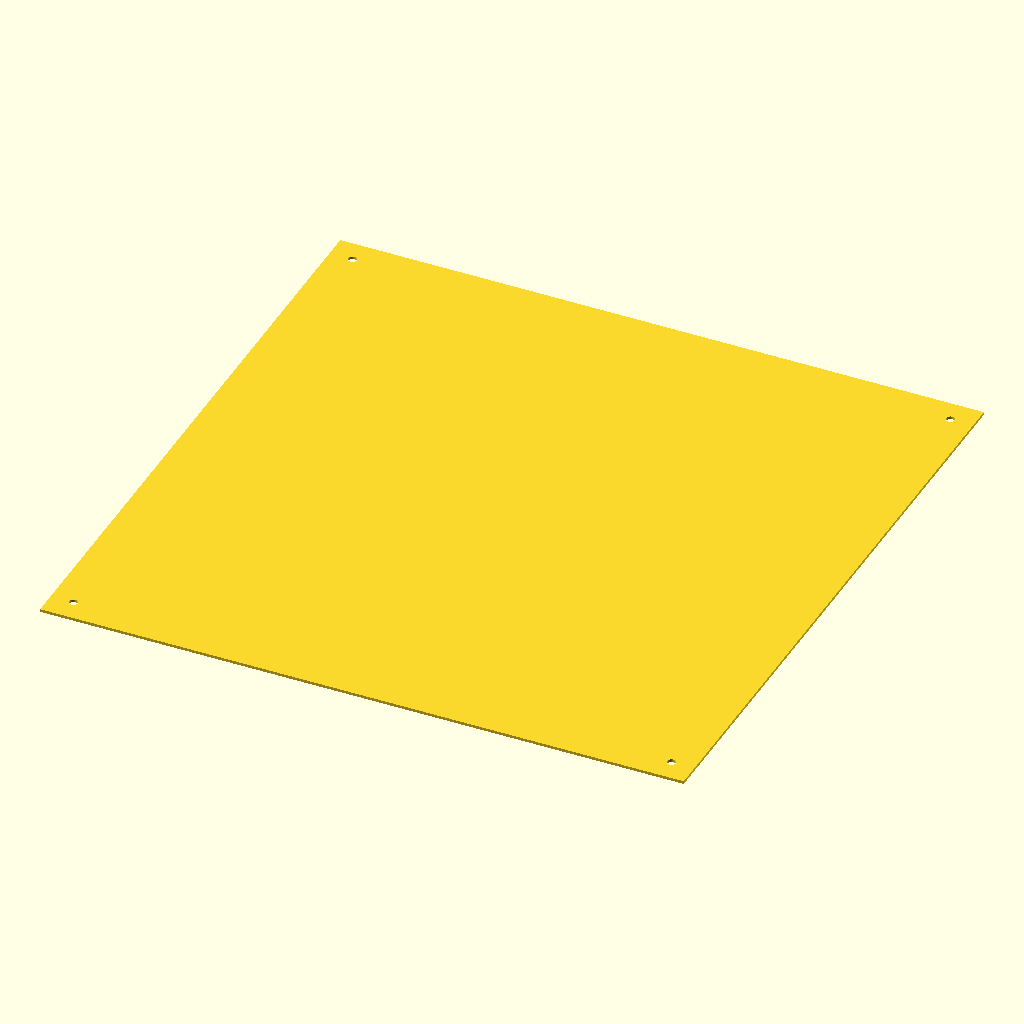
Cell 1: rendered with the file's own defaults.
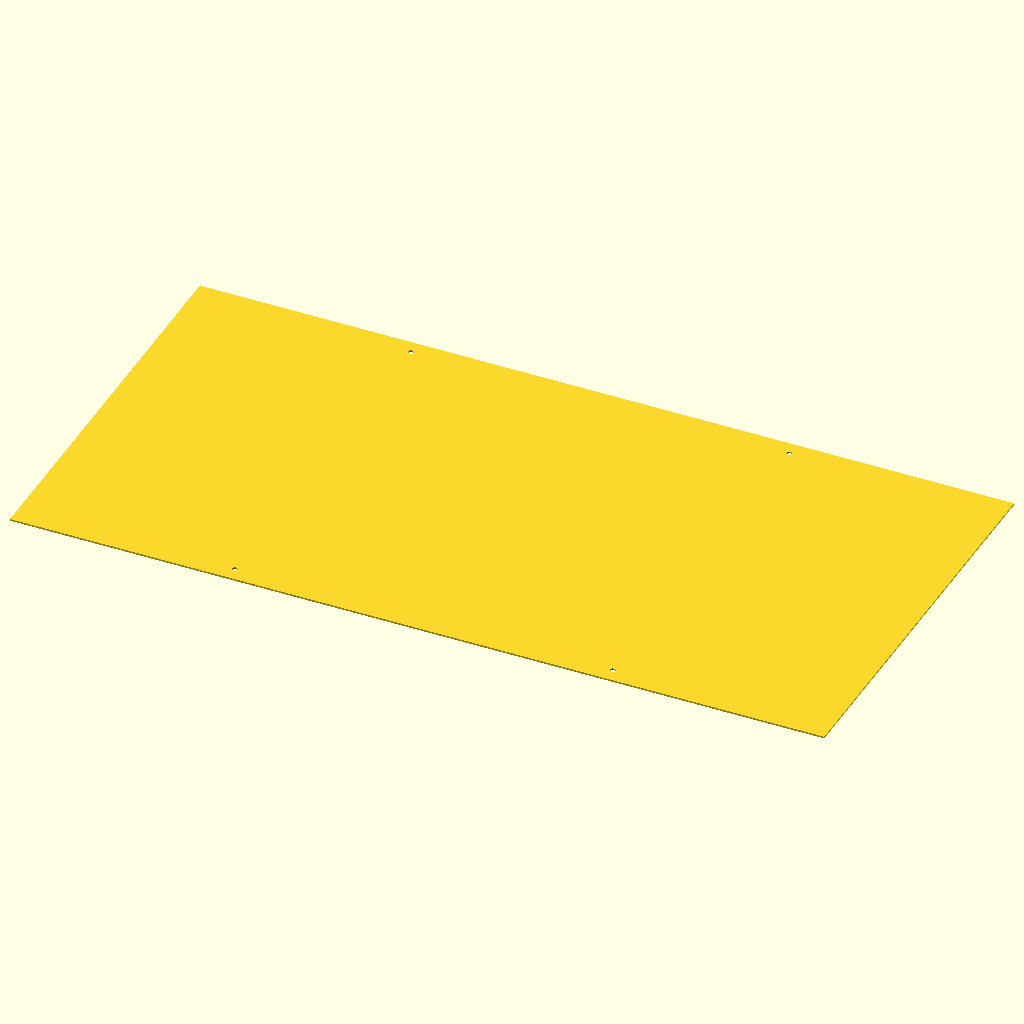
Cell 2 — max_l set to 450, the other parameters unchanged.
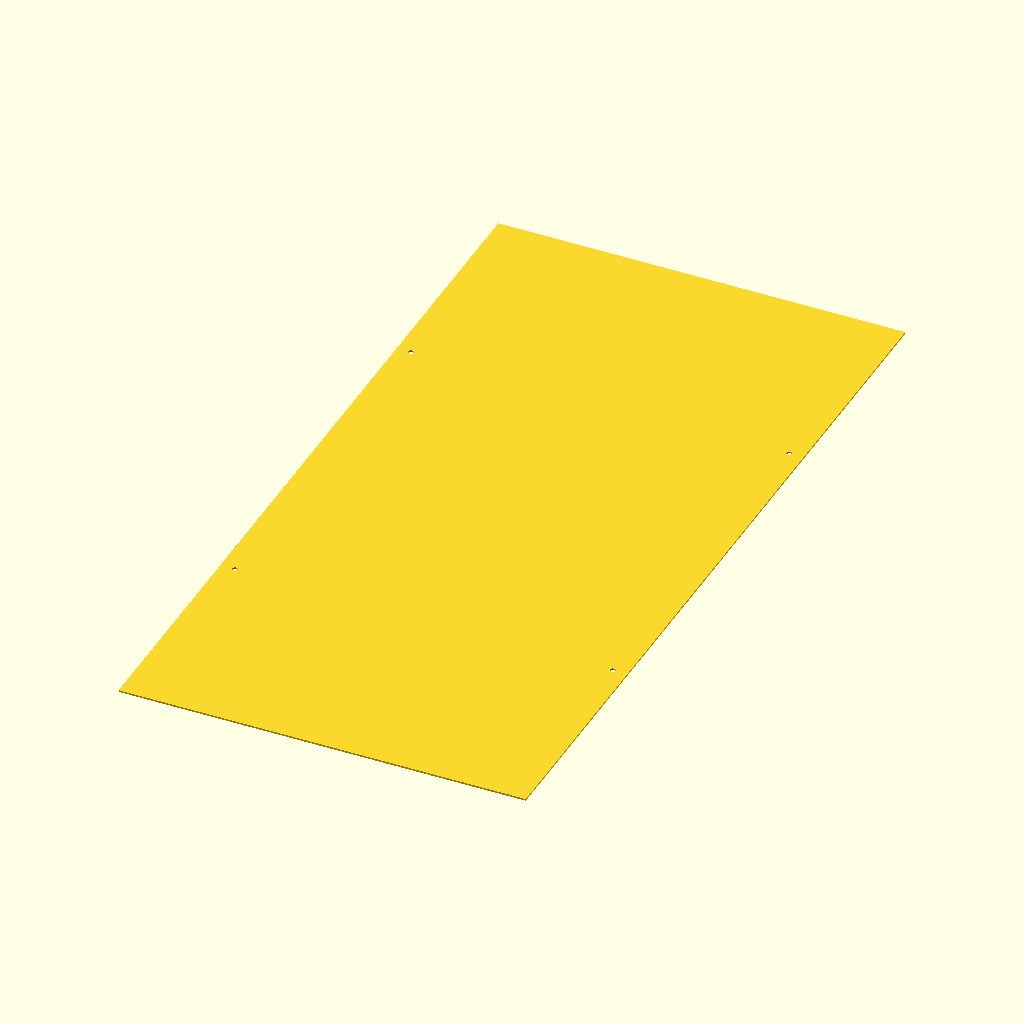
Cell 3 — max_w set to 450, the other parameters unchanged.
The same orthographic view direction (rotation 55°, 0°, 25°; colour scheme Cornfield) for every cell, with the view re-fitted per cell, so scale and position can differ between cells.
Source of the model, top_plate.scad:
$fn=45;
h=1;
max_l=225;
max_w=225;
pad=0.1;
padd=pad*2;

screw_l=209;
screw_w=209;

screw_d=3;
screw_r=screw_d/2;

projection()
difference() {
    cube([max_l,max_w,h]);
    translate([0,0,-pad]) {
        translate([(max_l-screw_l)/2,(max_w-screw_w)/2,0])
        cylinder(r=screw_r,h=h+padd);
        translate([(max_l-screw_l)/2+screw_l,(max_w-screw_w)/2,0])
        cylinder(r=screw_r,h=h+padd);
        translate([(max_l-screw_l)/2+screw_l,(max_w-screw_w)/2+screw_w,0])
        cylinder(r=screw_r,h=h+padd);
        translate([(max_l-screw_l)/2,(max_w-screw_w)/2+screw_w,0])
        cylinder(r=screw_r,h=h+padd);
    }
}
Parameter table extracted from the source (name, type, default, range or options):
h: number, default 1
max_l: number, default 225
max_w: number, default 225
pad: number, default 0.1
screw_l: number, default 209
screw_w: number, default 209
screw_d: number, default 3
